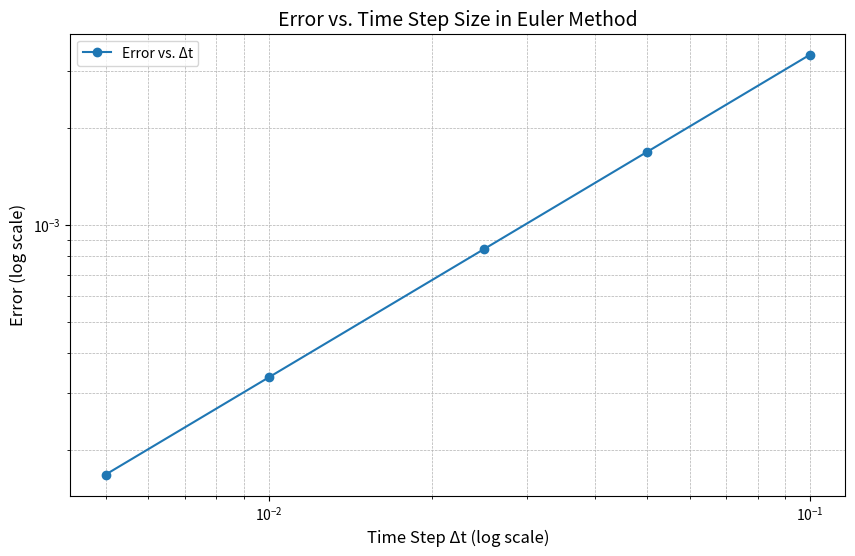

Generate this figure with matplotlib:
import numpy as np
import matplotlib.pyplot as plt

r = 0.0259
T_s = 17
T_0 = 82.3
t_target = 1.60

def analytical_solution(t, T_s, T_0, r):
    return T_s + (T_0 - T_s) * np.exp(-r * t)

def euler_method(T_s, T_0, r, delta_t, t_target):
    time_points = np.arange(0, t_target + delta_t, delta_t)
    T = np.zeros(len(time_points))
    T[0] = T_0
    for n in range(1, len(time_points)):
        T[n] = T[n - 1] + delta_t * (-r * (T[n - 1] - T_s))
    return time_points, T

delta_ts = [0.1, 0.05, 0.025, 0.01, 0.005]
errors = []

for delta_t in delta_ts:
    _, T_numeric = euler_method(T_s, T_0, r, delta_t, t_target)
    T_exact = analytical_solution(t_target, T_s, T_0, r)
    error = abs(T_numeric[-1] - T_exact)
    errors.append(error)

plt.figure(figsize=(10, 6))
plt.loglog(delta_ts, errors, 'o-', label='Error vs. Δt')
plt.xlabel('Time Step Δt (log scale)', fontsize=12)
plt.ylabel('Error (log scale)', fontsize=12)
plt.title('Error vs. Time Step Size in Euler Method', fontsize=14)
plt.grid(True, which='both', linestyle='--', linewidth=0.5)
plt.legend()
plt.show()

print("b：")
for i, delta_t in enumerate(delta_ts):
    print(f"Δt = {delta_t:.3f}, Error = {errors[i]:.6f}")

def find_delta_t(T_s, T_0, r, t_target, tolerance):
    delta_t = 0.1
    while True:
        _, T_numeric = euler_method(T_s, T_0, r, delta_t, t_target)
        T_exact = analytical_solution(t_target, T_s, T_0, r)
        error = abs(T_numeric[-1] - T_exact)
        if error/T_exact <= tolerance:
            return delta_t, error
        delta_t /= 2

tolerance = 0.001
delta_t_1_60, error_1_60 = find_delta_t(T_s, T_0, r, 1.60, tolerance)
delta_t_5_5, error_5_5 = find_delta_t(T_s, T_0, r, 5.5, tolerance)

print("c：")
print(f"t = 1.60，Δt = {delta_t_1_60:.6f}, respective_error = {error_1_60:.6f}%")
print(f"t = 5.50，Δt = {delta_t_5_5:.6f}, respective_error = {error_5_5:.6f}%")